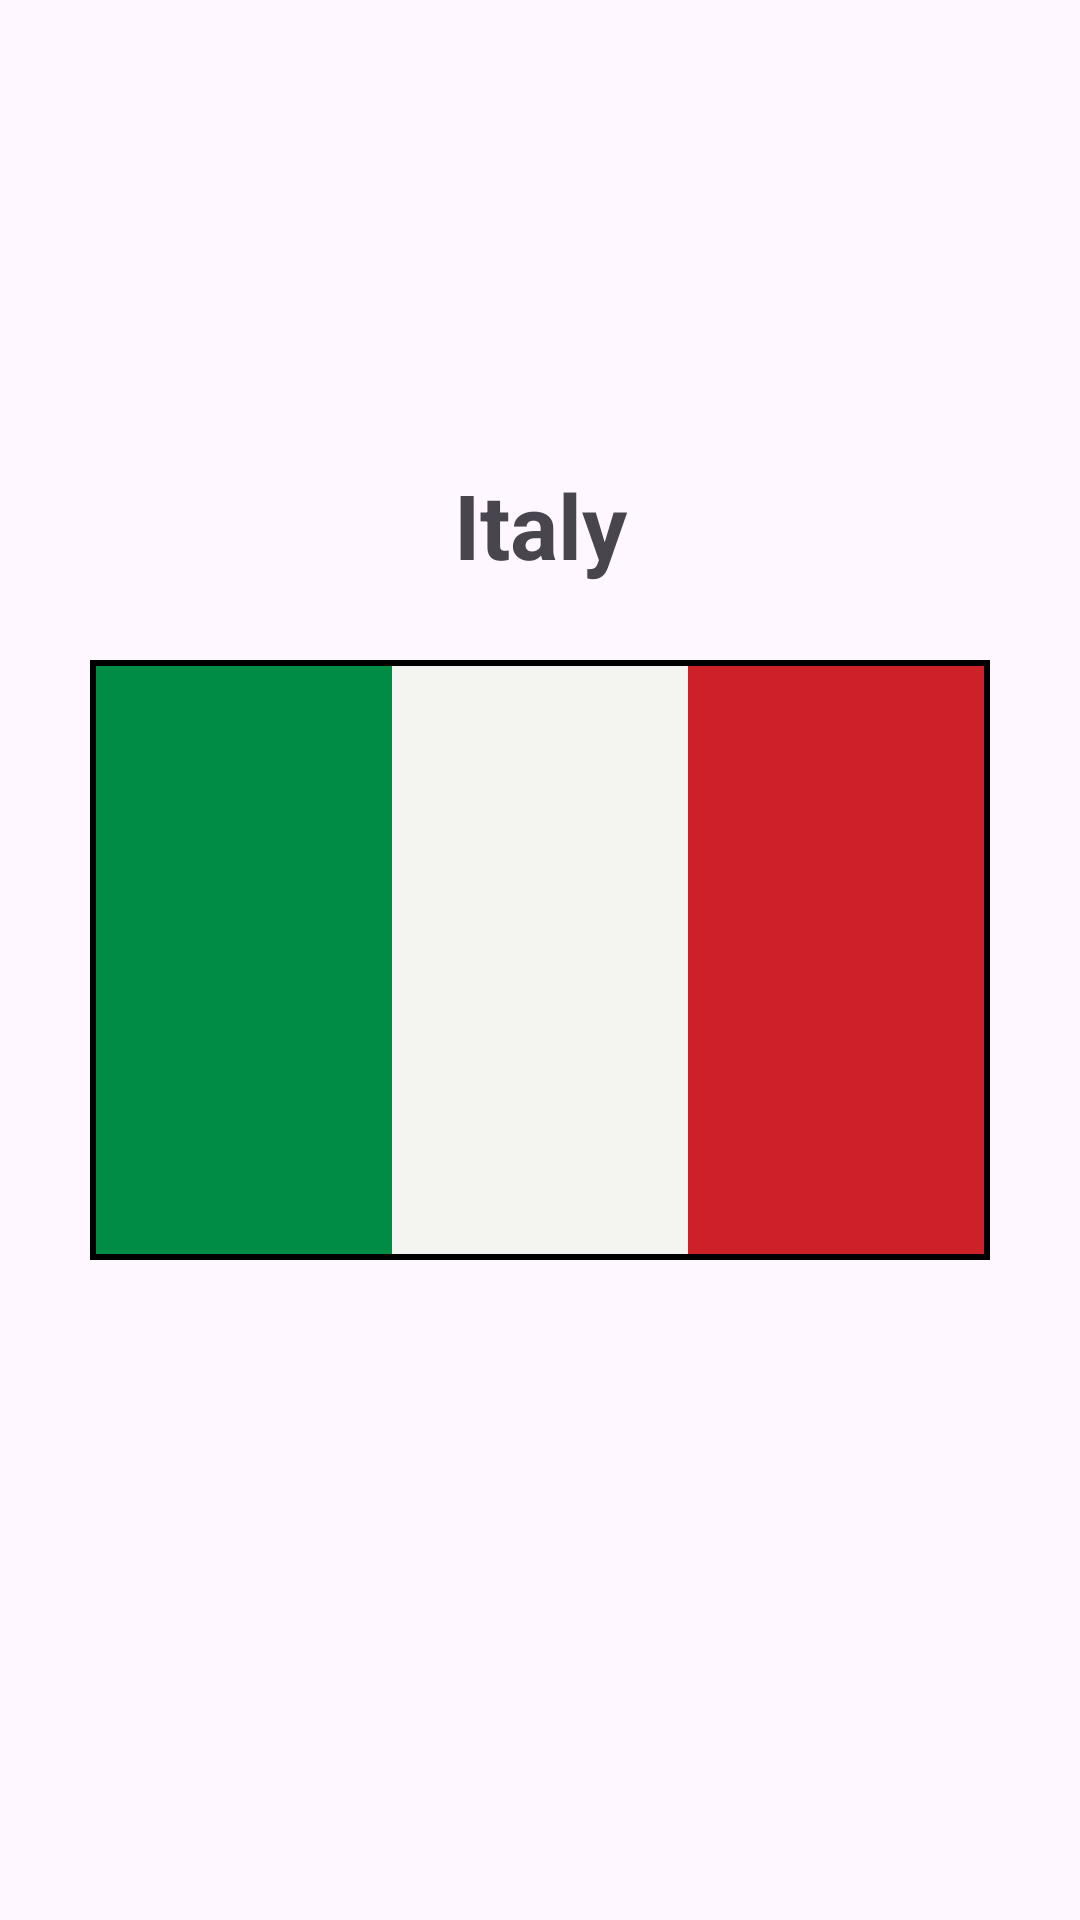

Write the Android layout XML for this screen, with the resource values it uses.
<!-- AndroidManifest.xml: application theme Theme.WorkWithView -->
<!-- res/layout/italy.xml -->
<?xml version="1.0" encoding="utf-8"?>
<androidx.constraintlayout.widget.ConstraintLayout xmlns:android="http://schemas.android.com/apk/res/android"
    xmlns:app="http://schemas.android.com/apk/res-auto"
    android:layout_width="match_parent"
    android:layout_height="match_parent">

    <TextView
        android:id="@+id/county_name"
        android:layout_width="wrap_content"
        android:layout_height="wrap_content"
        android:layout_marginBottom="25dp"
        android:text="Italy"
        android:textSize="30sp"
        android:textStyle="bold"
        app:layout_constraintBottom_toTopOf="@+id/country_flag"
        app:layout_constraintEnd_toEndOf="@+id/country_flag"
        app:layout_constraintStart_toStartOf="@+id/country_flag" />

    <LinearLayout
        android:id="@+id/country_flag"
        android:layout_width="300dp"
        android:layout_height="200dp"
        android:background="@drawable/contour"
        android:orientation="horizontal"
        app:layout_constraintBottom_toBottomOf="parent"
        app:layout_constraintEnd_toEndOf="parent"
        app:layout_constraintStart_toStartOf="parent"
        app:layout_constraintTop_toTopOf="parent">

        <View
            android:layout_width="0dp"
            android:layout_height="match_parent"
            android:layout_weight="1"
            android:background="#008C45" />

        <View
            android:layout_width="0dp"
            android:layout_height="match_parent"
            android:layout_weight="1"
            android:background="#F4F5F0" />

        <View
            android:layout_width="0dp"
            android:layout_height="match_parent"
            android:layout_weight="1"
            android:background="#CD212A" />

    </LinearLayout>
</androidx.constraintlayout.widget.ConstraintLayout>
<!-- resources referenced by this layout -->
<resources>
  <!-- drawable contour (drawable) -->
  <?xml version="1.0" encoding="utf-8"?>
  <shape xmlns:android="http://schemas.android.com/apk/res/android">
      <solid android:color="@android:color/transparent" />
      <stroke
          android:width="2dp"
          android:color="#000000" />
      <padding
          android:bottom="2dp"
          android:left="2dp"
          android:right="2dp"
          android:top="2dp" />
  </shape>
  <style name="Theme.WorkWithView" parent="Base.Theme.WorkWithView" />
  <style name="Base.Theme.WorkWithView" parent="Theme.Material3.DayNight.NoActionBar">
          
          
      </style>
</resources>
